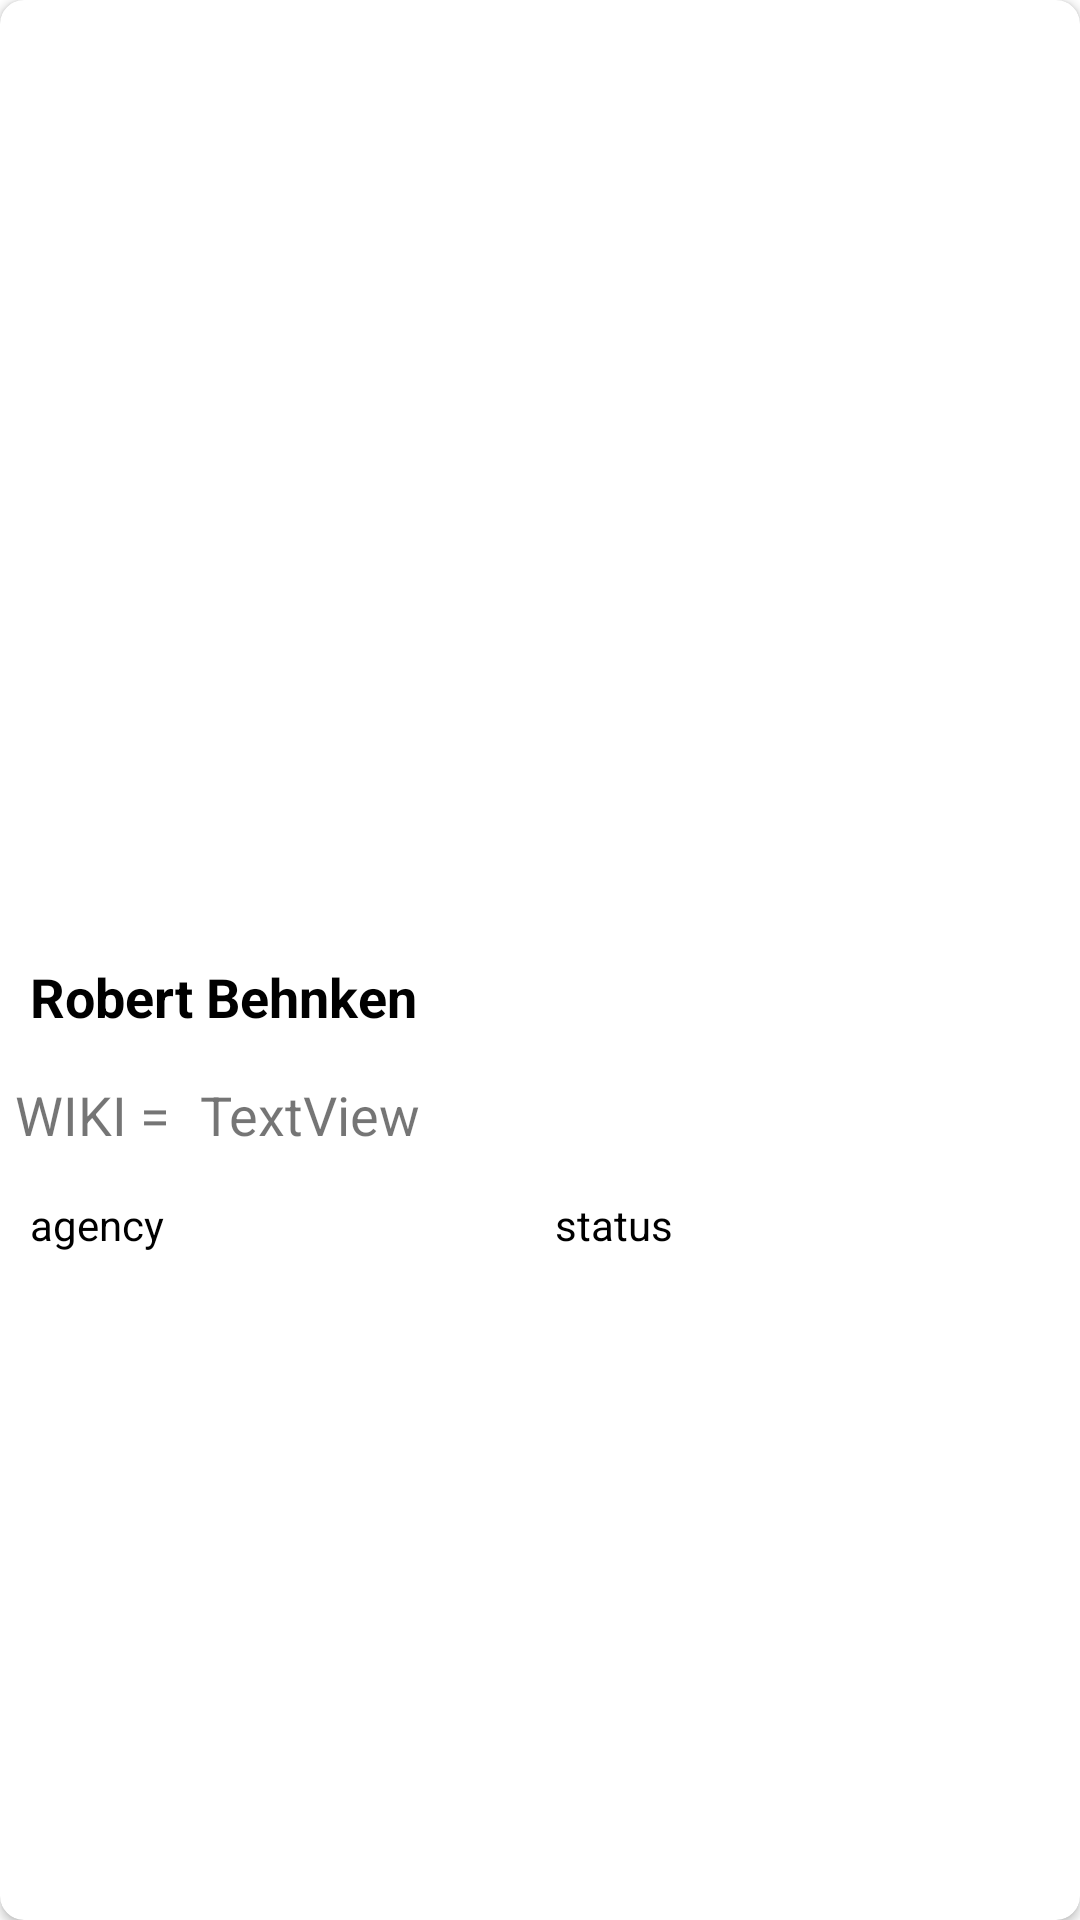

Here is an Android app screen rendered from its layout file. Give the layout XML and the strings, colors and styles it references.
<!-- AndroidManifest.xml: application theme Theme.CrewMembers -->
<!-- res/layout/course_rv_item.xml -->
<?xml version="1.0" encoding="utf-8"?>
<androidx.cardview.widget.CardView
    xmlns:android="http://schemas.android.com/apk/res/android"
    xmlns:app="http://schemas.android.com/apk/res-auto"
    android:layout_width="match_parent"
    android:layout_height="wrap_content"
    android:layout_margin="8dp"
    android:elevation="8dp"
    app:cardCornerRadius="8dp">

    <LinearLayout
        android:layout_width="match_parent"
        android:layout_height="wrap_content"
        android:orientation="vertical">

        

        <ImageView
            android:id="@+id/image"
            android:layout_width="match_parent"
            android:layout_height="300dp"
            android:layout_margin="5dp" />

        
        <LinearLayout
            android:layout_width="match_parent"
            android:layout_height="match_parent"
            android:orientation="horizontal">

            <TextView
                android:id="@+id/name"
                android:layout_width="wrap_content"
                android:layout_height="wrap_content"
                android:layout_margin="5dp"
                android:padding="5dp"
                android:text="Robert Behnken"
                android:textColor="@color/black"
                android:textSize="18sp"
                android:textStyle="bold" />

        </LinearLayout>

        <LinearLayout
            android:layout_width="match_parent"
            android:layout_height="match_parent"
            android:orientation="horizontal">

            <TextView
                android:id="@+id/textView3"
                android:layout_width="wrap_content"
                android:layout_height="wrap_content"
                android:layout_margin="5dp"
                android:text="WIKI ="
                android:textSize="18sp" />

            <TextView
                android:id="@+id/wiki"
                android:layout_width="wrap_content"
                android:layout_height="wrap_content"
                android:layout_margin="5dp"
                android:layout_weight="1"
                android:text="TextView"
                android:textSize="18sp" />
        </LinearLayout>

        <LinearLayout
            android:layout_width="match_parent"
            android:layout_height="wrap_content"
            android:layout_margin="5dp"
            android:orientation="horizontal"
            android:weightSum="2">

            
            <TextView
                android:id="@+id/agency"
                android:layout_width="0dp"
                android:layout_height="wrap_content"
                android:layout_weight="1"
                android:padding="5dp"
                android:text="agency"
                android:textColor="@color/black" />

            
            <TextView
                android:id="@+id/status"
                android:layout_width="0dp"
                android:layout_height="wrap_content"
                android:layout_weight="1"
                android:padding="5dp"
                android:text="status"
                android:textColor="@color/black" />
        </LinearLayout>

    </LinearLayout>

</androidx.cardview.widget.CardView>
<!-- resources referenced by this layout -->
<resources>
  <style name="Theme.CrewMembers" parent="Theme.MaterialComponents.DayNight.DarkActionBar">
          
          <item name="colorPrimary">@color/purple_500</item>
          <item name="colorPrimaryVariant">@color/purple_700</item>
          <item name="colorOnPrimary">@color/white</item>
          
          <item name="colorSecondary">@color/teal_200</item>
          <item name="colorSecondaryVariant">@color/teal_700</item>
          <item name="colorOnSecondary">@color/black</item>
          
          <item name="android:statusBarColor" tools:targetApi="l">?attr/colorPrimaryVariant</item>
          
      </style>
  <!-- not gathered from this repository: default colours our renderer supplied (Android Studio template values) -->
  <color name="purple_500">#FF6200EE</color>
  <color name="purple_700">#FF3700B3</color>
  <color name="teal_200">#FF03DAC5</color>
  <color name="teal_700">#FF018786</color>
  <color name="black">#FF000000</color>
  <color name="white">#FFFFFFFF</color>
</resources>
